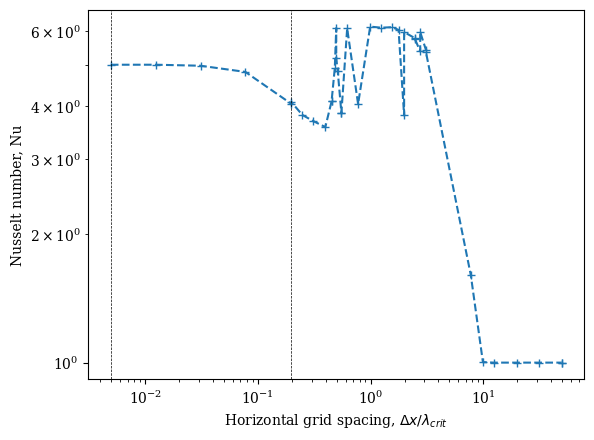

Here is the Python script that generated this plot:
#!/usr/bin/env python
# -*- coding: utf-8 -*-
#  

from __future__ import print_function
from __future__ import division

import numpy as np
import matplotlib as mpl
import matplotlib.pyplot as plt
import os   # for setting working directory
import operator

# Set figure font globally to serif
plt.rcParams["font.family"] = "serif"

# Change default figure DPI; remove for lower DPI displays (default = 100dpi)
plt.rcParams["figure.dpi"] = 250 

def main():
    critWavelength = 2.01621725  # critical wavelength
    
    # deltaX/H, Nu, Re etc.
    # Format: [nx, AR, deltaX/H, Nu, startTime, endTime, samplingRate, (add Re, delta, z* etc.)]
    
    RaScalings10_5 = np.array(
                [[1000, 10,     1e-02,      5.00748978872],         # Theta contour plot
                [400,   10,     2.5e-02,    5.007859155464864],
                [160,   10,     6.25e-02,   4.9804537201383745],
                [64,    10,     1.5625e-01, 4.816693138648876],
                [25,    10,     4.0e-01,    4.052127056857187],     # ran to 2000s (steady)
                [250,   100,    4.0e-01,    4.09246269582308],      # ran to 1600s (steady)
                [200,   100,    5.0e-01,    3.817427450555264],     # running to 1600s
                [160,   100,    6.25e-01,   3.6923833412127913],    # running to 1600s
                [125,   100,    8.0e-01,    3.574967922753878],     # running to 1600s
                [11,    10,     10/11,      4.106482759339691],     # ran to 1600s (steady)
                [110,   100,    10/11,      4.108048514195072],     # ran to 2000s (steady)
                [103,   100,    100/103,    4.918296068553352],     # ran to 1600s (steady)
                [10,    10,     1,          6.1069221543405545],    # ran to 4000s (steady)
                [100,   100,    1,          5.182840407103881],     # ran to 4000s (steady)
                [97,    100,    100/97,     4.838341324611744],     # ran to 1600s (steady)
                [9,     10,     10/9,       3.85791936922748],      # ran to 1600s (steady)
                [90,    100,    10/9,       3.8577840608689202],    # ran to 2000s (steady)
                [80,    100,    1.25,       6.094035846071467],     # ran to 2000s (slowly increasing)
                [64,    100,    1.5625,     4.049175148324877],     # ran to 4000s (steady)
                [50,    100,    2,          6.1535620035017295],    # ran to 4000s (slowly increasing)
                [40,    100,    2.5,        6.1185200989504525],    # ran to 4000s (slowly increasing)
                [32,    100,    3.125,      6.133947467569053],     # ran to 8000s (slowly increasing)
                [28,    100,    25/7,       6.046438002953682],     # ran to 4000s (slowly increasing)
                [25,    100,    4,          3.8080843388902172],    # ran to 4000s (steady)
                [250,   1000,   4,          5.974971704656027],     # ran to 4000s (slowly increasing)
                [20,    100,    5,          5.778678540395744],     # ran to 4000s (slowly increasing)
                [200,   1000,   5,          5.7476382551752545],    # ran to 4000s (slowly increasing)
                [18,    100,    50/9,       5.384233154970169],     # ran to 4000s (slowly increasing)
                [180,   1000,   50/9,       5.97572769479945],      # ran to 4000s (slowly increasing)
                [16,    100,    6.25,       5.424277930121239],     # ran to 4000s (slowly increasing)
                [160,   1000,   6.25,       5.358081320051334],     # ran to 4000s (slowly increasing)
                #[80,    1000,   1.25e+01,   np.nan],                # running to 4000s
                [64,    1000,   1.5625e+01, 1.6045904273469334],    # ran to 4000s (slowly increasing)
                [50,    1000,   2.0e+01,    1.0028999319708247],    # running to 8000s (increasing @4000)
                [40,    1000,   2.5e+01,    1.0000000001060212],    # ran to 4000s (VERY slowly increasing)
                [25,    1000,   4.0e+01,    0.999999999602405],     # ran to 4000s (steady)
                [16,    1000,   6.25e+01,   0.9999999948028632],    # ran to 4000s (steady)
                [10,    1000,   1.0e+02,    0.9999999999814474],    # ran to 4000s (steady)
                [100,   10000,  1.0e+02,    0.999999989886906]]     # ran to 4000s (steady)
                )              
    print(np.shape(RaScalings10_5))
    print(RaScalings10_5[:,0])
    
    """
    plt.figure()
    #plt.loglog(xRes_fixedAspect,Nu_fixedAspect, label="cell aspect ratio fixed")
    plt.loglog(xRes_fixedZres50, Nu_fixedZres50, label="vertical res. fixed")
    plt.xlabel(r"Horizontal resolution, $\Delta x$")
    plt.ylabel(r"Nusselt number, Nu")
    plt.legend(loc="best")
    plt.savefig("NuCoarseBoth.png")
    plt.show()
    
    plt.figure()
    plt.loglog(xRes_fixedAspect,Nu_fixedAspect, label="cell aspect ratio fixed")
    plt.gca().invert_xaxis()
    plt.xlabel(r"Number of horizontal gridpoints, $n_x$")
    plt.ylabel(r"Nusselt number, Nu")
    plt.legend(loc="best")
    plt.savefig("NuCoarseFixedAspect.png")
    plt.show()
    """
    plt.figure()
    plt.loglog(RaScalings10_5[:,2]/critWavelength, RaScalings10_5[:,3],linestyle="--",marker="+")
    plt.xlabel(r"Horizontal grid spacing, $\Delta x / \lambda_{crit}$")
    plt.ylabel(r"Nusselt number, Nu")
    # vertical lines at points of interest
    plt.axvline(x=(RaScalings10_5[0,2]/critWavelength), linestyle="--", linewidth=0.5, color="k")
    plt.axvline(x=(RaScalings10_5[4,2]/critWavelength), linestyle="--", linewidth=0.5, color="k")
    plt.savefig("Ra_1e+05_NuCoarseFixedZres100.png")
    plt.show()
    """
    plt.figure()
    plt.loglog(xRes_fixedZres50/critWavelength, Re_fixedZres50)
    plt.xlabel(r"Horizontal resolution, $\Delta x / \lambda_{crit}$")
    plt.ylabel(r"Reynolds number, Re")
    plt.ylim([100,225])
    plt.savefig("Ra_1e+05_ReCoarseFixedZres100.png")
    plt.show()
    
    plt.figure()
    plt.loglog(xRes_fixedAspect, Re_fixedAspect, label="cell aspect ratio fixed")
    plt.gca().invert_xaxis()
    plt.loglog(xRes_fixedZres, Re_fixedZres, label="vertical res. fixed")
    plt.xlabel(r"Number of horizontal gridpoints, $n_x$")
    plt.ylabel(r"Reynolds number, Re")
    plt.legend(loc="best")
    plt.savefig("ReCoarseBoth.png")
    plt.show()
    
    plt.figure()
    plt.loglog(xRes_fixedAspect, Re_fixedAspect, label="cell aspect ratio fixed")
    plt.gca().invert_xaxis()
    plt.xlabel(r"Number of horizontal gridpoints, $n_x$")
    plt.ylabel(r"Reynolds number, Re")
    plt.legend(loc="best")
    plt.savefig("ReCoarseFixedAspect.png")
    plt.show()
    
    plt.figure()
    plt.loglog(xRes_fixedZres, Re_fixedZres, label="vertical res. fixed")
    plt.gca().invert_xaxis()
    plt.xlabel(r"Number of horizontal gridpoints, $n_x$")
    plt.ylabel(r"Reynolds number, Re")
    plt.legend(loc="best")
    plt.savefig("ReCoarseFixedZres.png")
    plt.show()
    
    
    # Ra = 10^8
    xRes_fixedZres50 = np.array( [0.01,0.02,0.04,0.1,0.2,0.4,2./3.,10./13.,1,2,5,50] )
    Nu_fixedZres50 = np.array( [29.11,107.4,26.00,24.46,23.45,18.99,19.15,18.43,29.02,21.26,0.9976,0.9968] )
    
    plt.figure()
    plt.loglog(xRes_fixedZres50/critWavelength, Nu_fixedZres50)
    plt.xlabel(r"Horizontal resolution, $\Delta x / \lambda_{crit}$")
    plt.ylabel(r"Nusselt number, Nu")
    plt.savefig("Ra_1e+08_NuCoarseFixedZres50.png")
    plt.show()
    """
    
    plt.close()
    
    return 0

# run main function
main()
